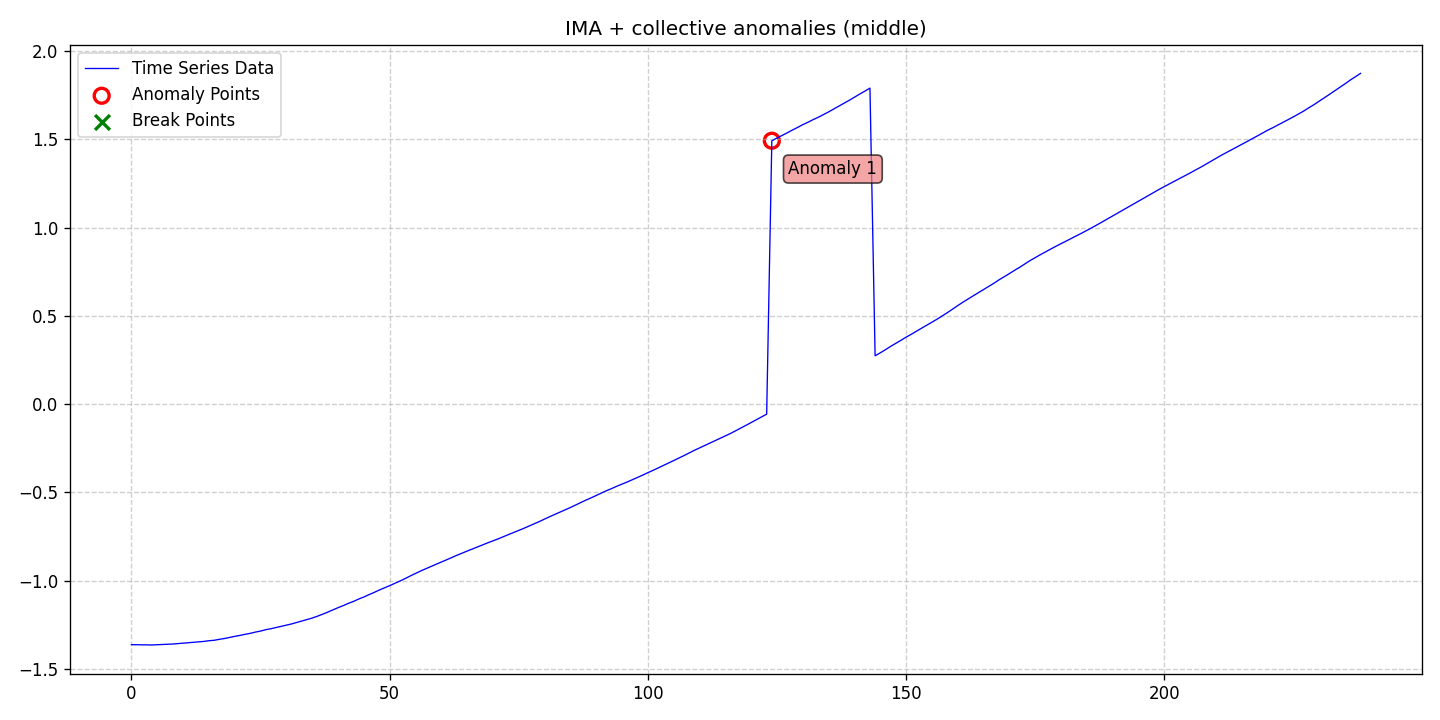

Values plotted in this chart, from the file beside it:
date, data, stationary, det_lin_up, det_lin_down, det_quad, det_cubic, det_exp, det_damped, stoc_trend, volatility, single_seas, multiple_seas, point_anom_single, point_anom_multi, collect_anom, context_anom, mean_shift, var_shift, trend_shift, point_anom_count, point_anom_location, point_anom_point, collect_anom_count
2020-01-01, -1.363, 0, 0, 0, 0, 0, 0, 0, 1, 0, 0, 0, 0, 0, 1, 0, 0, 0, 0, 0, none, , 1
2020-01-02, -1.364, 0, 0, 0, 0, 0, 0, 0, 1, 0, 0, 0, 0, 0, 1, 0, 0, 0, 0, 0, none, , 1
2020-01-03, -1.364, 0, 0, 0, 0, 0, 0, 0, 1, 0, 0, 0, 0, 0, 1, 0, 0, 0, 0, 0, none, , 1
2020-01-04, -1.364, 0, 0, 0, 0, 0, 0, 0, 1, 0, 0, 0, 0, 0, 1, 0, 0, 0, 0, 0, none, , 1
2020-01-05, -1.365, 0, 0, 0, 0, 0, 0, 0, 1, 0, 0, 0, 0, 0, 1, 0, 0, 0, 0, 0, none, , 1
2020-01-06, -1.364, 0, 0, 0, 0, 0, 0, 0, 1, 0, 0, 0, 0, 0, 1, 0, 0, 0, 0, 0, none, , 1
2020-01-07, -1.363, 0, 0, 0, 0, 0, 0, 0, 1, 0, 0, 0, 0, 0, 1, 0, 0, 0, 0, 0, none, , 1
2020-01-08, -1.361, 0, 0, 0, 0, 0, 0, 0, 1, 0, 0, 0, 0, 0, 1, 0, 0, 0, 0, 0, none, , 1
2020-01-09, -1.359, 0, 0, 0, 0, 0, 0, 0, 1, 0, 0, 0, 0, 0, 1, 0, 0, 0, 0, 0, none, , 1
2020-01-10, -1.357, 0, 0, 0, 0, 0, 0, 0, 1, 0, 0, 0, 0, 0, 1, 0, 0, 0, 0, 0, none, , 1
2020-01-11, -1.355, 0, 0, 0, 0, 0, 0, 0, 1, 0, 0, 0, 0, 0, 1, 0, 0, 0, 0, 0, none, , 1
2020-01-12, -1.353, 0, 0, 0, 0, 0, 0, 0, 1, 0, 0, 0, 0, 0, 1, 0, 0, 0, 0, 0, none, , 1
2020-01-13, -1.35, 0, 0, 0, 0, 0, 0, 0, 1, 0, 0, 0, 0, 0, 1, 0, 0, 0, 0, 0, none, , 1
2020-01-14, -1.348, 0, 0, 0, 0, 0, 0, 0, 1, 0, 0, 0, 0, 0, 1, 0, 0, 0, 0, 0, none, , 1
2020-01-15, -1.345, 0, 0, 0, 0, 0, 0, 0, 1, 0, 0, 0, 0, 0, 1, 0, 0, 0, 0, 0, none, , 1
2020-01-16, -1.341, 0, 0, 0, 0, 0, 0, 0, 1, 0, 0, 0, 0, 0, 1, 0, 0, 0, 0, 0, none, , 1
2020-01-17, -1.338, 0, 0, 0, 0, 0, 0, 0, 1, 0, 0, 0, 0, 0, 1, 0, 0, 0, 0, 0, none, , 1
2020-01-18, -1.333, 0, 0, 0, 0, 0, 0, 0, 1, 0, 0, 0, 0, 0, 1, 0, 0, 0, 0, 0, none, , 1
2020-01-19, -1.328, 0, 0, 0, 0, 0, 0, 0, 1, 0, 0, 0, 0, 0, 1, 0, 0, 0, 0, 0, none, , 1
2020-01-20, -1.322, 0, 0, 0, 0, 0, 0, 0, 1, 0, 0, 0, 0, 0, 1, 0, 0, 0, 0, 0, none, , 1
2020-01-21, -1.316, 0, 0, 0, 0, 0, 0, 0, 1, 0, 0, 0, 0, 0, 1, 0, 0, 0, 0, 0, none, , 1
2020-01-22, -1.311, 0, 0, 0, 0, 0, 0, 0, 1, 0, 0, 0, 0, 0, 1, 0, 0, 0, 0, 0, none, , 1
2020-01-23, -1.304, 0, 0, 0, 0, 0, 0, 0, 1, 0, 0, 0, 0, 0, 1, 0, 0, 0, 0, 0, none, , 1
2020-01-24, -1.299, 0, 0, 0, 0, 0, 0, 0, 1, 0, 0, 0, 0, 0, 1, 0, 0, 0, 0, 0, none, , 1
2020-01-25, -1.292, 0, 0, 0, 0, 0, 0, 0, 1, 0, 0, 0, 0, 0, 1, 0, 0, 0, 0, 0, none, , 1
2020-01-26, -1.286, 0, 0, 0, 0, 0, 0, 0, 1, 0, 0, 0, 0, 0, 1, 0, 0, 0, 0, 0, none, , 1
2020-01-27, -1.278, 0, 0, 0, 0, 0, 0, 0, 1, 0, 0, 0, 0, 0, 1, 0, 0, 0, 0, 0, none, , 1
2020-01-28, -1.273, 0, 0, 0, 0, 0, 0, 0, 1, 0, 0, 0, 0, 0, 1, 0, 0, 0, 0, 0, none, , 1
2020-01-29, -1.266, 0, 0, 0, 0, 0, 0, 0, 1, 0, 0, 0, 0, 0, 1, 0, 0, 0, 0, 0, none, , 1
2020-01-30, -1.26, 0, 0, 0, 0, 0, 0, 0, 1, 0, 0, 0, 0, 0, 1, 0, 0, 0, 0, 0, none, , 1
2020-01-31, -1.252, 0, 0, 0, 0, 0, 0, 0, 1, 0, 0, 0, 0, 0, 1, 0, 0, 0, 0, 0, none, , 1
2020-02-01, -1.246, 0, 0, 0, 0, 0, 0, 0, 1, 0, 0, 0, 0, 0, 1, 0, 0, 0, 0, 0, none, , 1
2020-02-02, -1.237, 0, 0, 0, 0, 0, 0, 0, 1, 0, 0, 0, 0, 0, 1, 0, 0, 0, 0, 0, none, , 1
2020-02-03, -1.23, 0, 0, 0, 0, 0, 0, 0, 1, 0, 0, 0, 0, 0, 1, 0, 0, 0, 0, 0, none, , 1
2020-02-04, -1.221, 0, 0, 0, 0, 0, 0, 0, 1, 0, 0, 0, 0, 0, 1, 0, 0, 0, 0, 0, none, , 1
2020-02-05, -1.212, 0, 0, 0, 0, 0, 0, 0, 1, 0, 0, 0, 0, 0, 1, 0, 0, 0, 0, 0, none, , 1
2020-02-06, -1.202, 0, 0, 0, 0, 0, 0, 0, 1, 0, 0, 0, 0, 0, 1, 0, 0, 0, 0, 0, none, , 1
2020-02-07, -1.191, 0, 0, 0, 0, 0, 0, 0, 1, 0, 0, 0, 0, 0, 1, 0, 0, 0, 0, 0, none, , 1
2020-02-08, -1.179, 0, 0, 0, 0, 0, 0, 0, 1, 0, 0, 0, 0, 0, 1, 0, 0, 0, 0, 0, none, , 1
2020-02-09, -1.166, 0, 0, 0, 0, 0, 0, 0, 1, 0, 0, 0, 0, 0, 1, 0, 0, 0, 0, 0, none, , 1
2020-02-10, -1.153, 0, 0, 0, 0, 0, 0, 0, 1, 0, 0, 0, 0, 0, 1, 0, 0, 0, 0, 0, none, , 1
2020-02-11, -1.142, 0, 0, 0, 0, 0, 0, 0, 1, 0, 0, 0, 0, 0, 1, 0, 0, 0, 0, 0, none, , 1
2020-02-12, -1.129, 0, 0, 0, 0, 0, 0, 0, 1, 0, 0, 0, 0, 0, 1, 0, 0, 0, 0, 0, none, , 1
2020-02-13, -1.118, 0, 0, 0, 0, 0, 0, 0, 1, 0, 0, 0, 0, 0, 1, 0, 0, 0, 0, 0, none, , 1
2020-02-14, -1.105, 0, 0, 0, 0, 0, 0, 0, 1, 0, 0, 0, 0, 0, 1, 0, 0, 0, 0, 0, none, , 1
2020-02-15, -1.093, 0, 0, 0, 0, 0, 0, 0, 1, 0, 0, 0, 0, 0, 1, 0, 0, 0, 0, 0, none, , 1
2020-02-16, -1.08, 0, 0, 0, 0, 0, 0, 0, 1, 0, 0, 0, 0, 0, 1, 0, 0, 0, 0, 0, none, , 1
2020-02-17, -1.067, 0, 0, 0, 0, 0, 0, 0, 1, 0, 0, 0, 0, 0, 1, 0, 0, 0, 0, 0, none, , 1
2020-02-18, -1.054, 0, 0, 0, 0, 0, 0, 0, 1, 0, 0, 0, 0, 0, 1, 0, 0, 0, 0, 0, none, , 1
2020-02-19, -1.041, 0, 0, 0, 0, 0, 0, 0, 1, 0, 0, 0, 0, 0, 1, 0, 0, 0, 0, 0, none, , 1
2020-02-20, -1.029, 0, 0, 0, 0, 0, 0, 0, 1, 0, 0, 0, 0, 0, 1, 0, 0, 0, 0, 0, none, , 1
2020-02-21, -1.016, 0, 0, 0, 0, 0, 0, 0, 1, 0, 0, 0, 0, 0, 1, 0, 0, 0, 0, 0, none, , 1
2020-02-22, -1.003, 0, 0, 0, 0, 0, 0, 0, 1, 0, 0, 0, 0, 0, 1, 0, 0, 0, 0, 0, none, , 1
2020-02-23, -0.9885, 0, 0, 0, 0, 0, 0, 0, 1, 0, 0, 0, 0, 0, 1, 0, 0, 0, 0, 0, none, , 1
2020-02-24, -0.9736, 0, 0, 0, 0, 0, 0, 0, 1, 0, 0, 0, 0, 0, 1, 0, 0, 0, 0, 0, none, , 1
2020-02-25, -0.9598, 0, 0, 0, 0, 0, 0, 0, 1, 0, 0, 0, 0, 0, 1, 0, 0, 0, 0, 0, none, , 1
2020-02-26, -0.9456, 0, 0, 0, 0, 0, 0, 0, 1, 0, 0, 0, 0, 0, 1, 0, 0, 0, 0, 0, none, , 1
2020-02-27, -0.9329, 0, 0, 0, 0, 0, 0, 0, 1, 0, 0, 0, 0, 0, 1, 0, 0, 0, 0, 0, none, , 1
2020-02-28, -0.9207, 0, 0, 0, 0, 0, 0, 0, 1, 0, 0, 0, 0, 0, 1, 0, 0, 0, 0, 0, none, , 1
2020-02-29, -0.9075, 0, 0, 0, 0, 0, 0, 0, 1, 0, 0, 0, 0, 0, 1, 0, 0, 0, 0, 0, none, , 1
... 179 more rows
